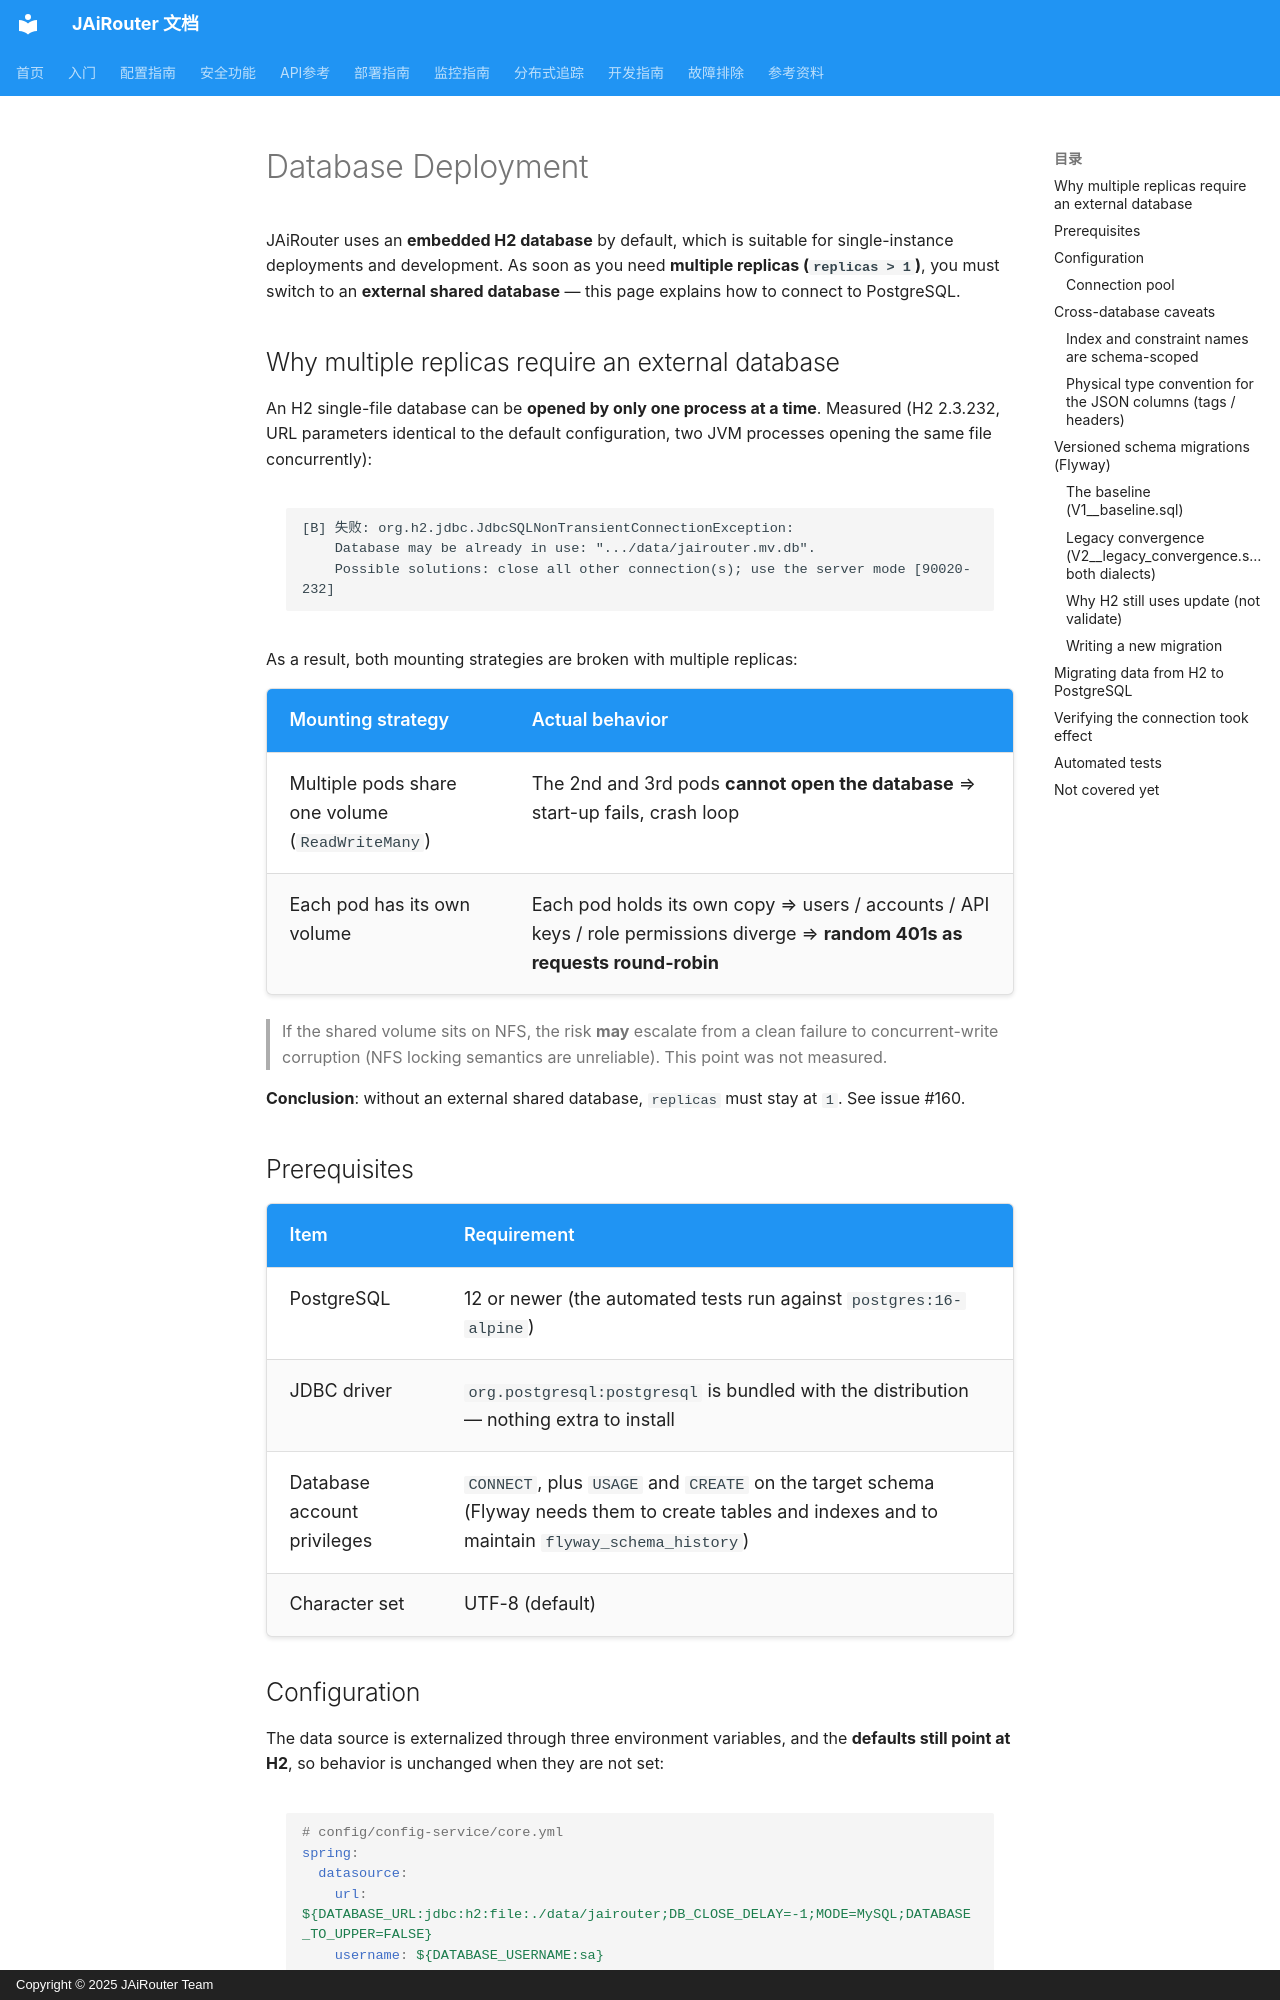

repository: Lincoln-cn/JAiRouter · page: en/deployment/database/index.html · generator: mkdocs · copyright: Copyright © 2025 JAiRouter Team

# Database Deployment

JAiRouter uses an **embedded H2 database** by default, which is suitable for single-instance deployments and development. As soon as you need **multiple replicas (`replicas > 1`)**, you must switch to an **external shared database** — this page explains how to connect to PostgreSQL.

## Why multiple replicas require an external database

An H2 single-file database can be **opened by only one process at a time**. Measured (H2 2.3.232, URL parameters identical to the default configuration, two JVM processes opening the same file concurrently):

```
[B] 失败: org.h2.jdbc.JdbcSQLNonTransientConnectionException:
    Database may be already in use: ".../data/jairouter.mv.db".
    Possible solutions: close all other connection(s); use the server mode [90020-232]
```

As a result, both mounting strategies are broken with multiple replicas:

| Mounting strategy | Actual behavior |
|---|---|
| Multiple pods share one volume (`ReadWriteMany`) | The 2nd and 3rd pods **cannot open the database** ⇒ start-up fails, crash loop |
| Each pod has its own volume | Each pod holds its own copy ⇒ users / accounts / API keys / role permissions diverge ⇒ **random 401s as requests round-robin** |

> If the shared volume sits on NFS, the risk **may** escalate from a clean failure to concurrent-write corruption (NFS locking semantics are unreliable). This point was not measured.

**Conclusion**: without an external shared database, `replicas` must stay at `1`. See issue #160.

## Prerequisites

| Item | Requirement |
|---|---|
| PostgreSQL | 12 or newer (the automated tests run against `postgres:16-alpine`) |
| JDBC driver | `org.postgresql:postgresql` is bundled with the distribution — nothing extra to install |
| Database account privileges | `CONNECT`, plus `USAGE` and `CREATE` on the target schema (Flyway needs them to create tables and indexes and to maintain `flyway_schema_history`) |
| Character set | UTF-8 (default) |

## Configuration

The data source is externalized through three environment variables, and the **defaults still point at H2**, so behavior is unchanged when they are not set:

```yaml
# config/config-service/core.yml
spring:
  datasource:
    url: ${DATABASE_URL:jdbc:h2:file:./data/jairouter;DB_CLOSE_DELAY=-1;MODE=MySQL;DATABASE_TO_UPPER=FALSE}
    username: ${DATABASE_USERNAME:sa}
    password: ${DATABASE_PASSWORD:}
```

To connect to PostgreSQL:

```bash
export DATABASE_URL="jdbc:postgresql://pg.internal:5432/jairouter"
export DATABASE_USERNAME="jairouter"
export DATABASE_PASSWORD="<strong-password>"
```

Notes:

- **Do not set `spring.jpa.properties.hibernate.dialect`.** The dialect is auto-detected by Hibernate from the connection; hardcoding it is silently carried over when you switch databases, producing wrong DDL with hard-to-diagnose errors.
- The driver needs no explicit declaration (`driver-class-name` was removed); Spring infers it from the URL prefix.
- The database must be **created beforehand** (`CREATE DATABASE jairouter;`). The application only creates tables.
